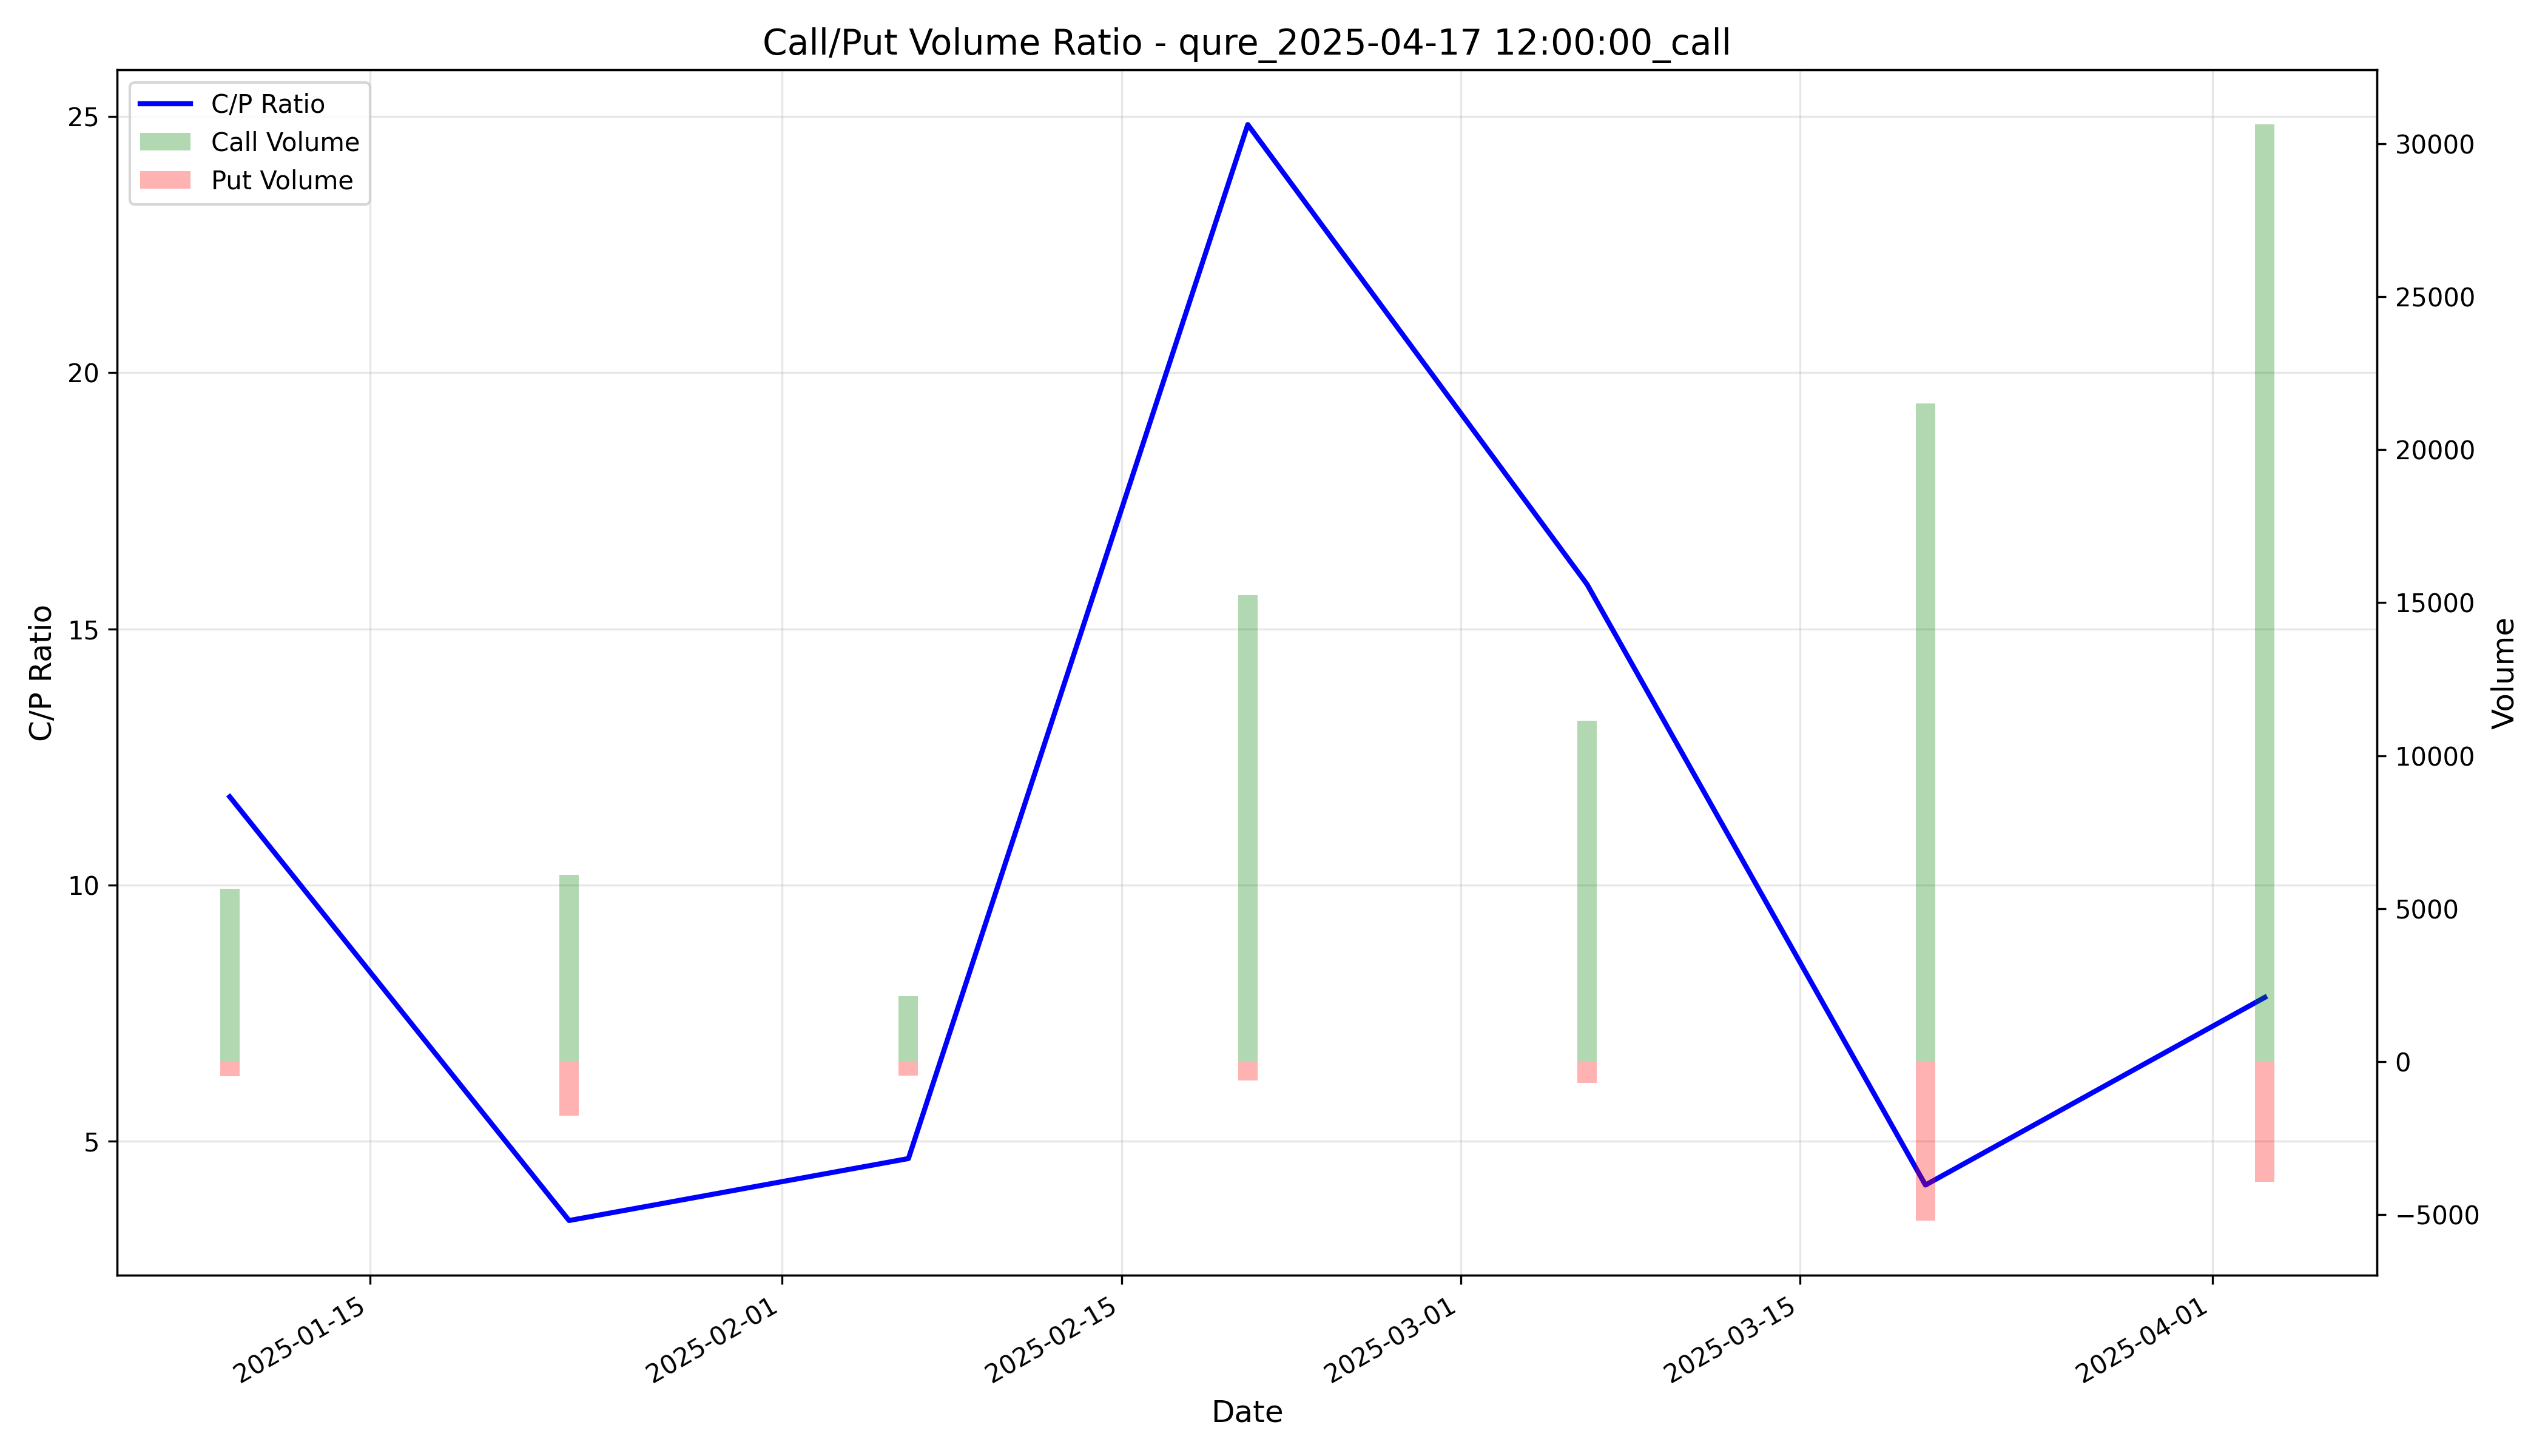

Source data for this figure (header and first rows):
timestamp, call_volume, put_volume, cp_ratio, cp_ratio_ma5
2025-01-09 05:00:00+00:00, 5650, 482.0, 11.72, 
2025-01-23 05:00:00+00:00, 6102, 1770, 3.447, 
2025-02-06 05:00:00+00:00, 2147, 461.0, 4.657, 
2025-02-20 05:00:00+00:00, 15256, 614.0, 24.85, 
2025-03-06 05:00:00+00:00, 11139, 702.0, 15.87, 12.11
2025-03-20 04:00:00+00:00, 21514, 5196, 4.14, 10.59
2025-04-03 04:00:00+00:00, 30631, 3925, 7.804, 11.46
